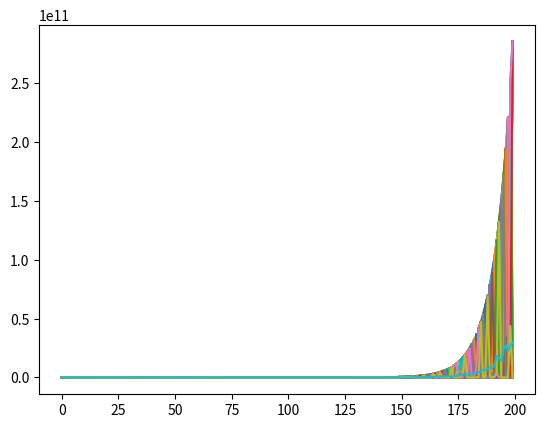

Write Python code to recreate this figure.
#Imports
import matplotlib.pyplot as plt
import random


#Variable Initialisation
startingValue = 0
finalValue = 0


#SubPrograms

#A simple function to calculate percentage increase
def CalculateIncrease(startingValue, finalValue):
    differenceInValue = finalValue-startingValue
    percentageIncrease = (differenceInValue/startingValue)*100
    return percentageIncrease


#A function that will model a market with profit margins (not very accurate needs improving)
def ProjectProfitMargins(marketInstability,percentageIncrease,timeScale,startingValue):
    profitPredictions = []
    percentageIncrease += 100
    percentageIncrease /= 100
    
    for i in range(0,timeScale):
        randomPercentageIncrease = percentageIncrease +  (random.randint(marketInstability*-1,marketInstability)/100)
        print(randomPercentageIncrease)
        profitPredictions.append(startingValue * (randomPercentageIncrease**i))
    
    return profitPredictions
        

#A procedure to quickly plot a list of y coordinates
def DrawGraph(data):
    x = []
    for i in range(0, len(data)):
        x.append(i)
    
    plt.plot(x,data)


#A function that calculates the average profit for 200 months
def CalculateAverage(marketInstability,percentageIncrease,timeScale,startingValue):
    averageList = ProjectProfitMargins(marketInstability,percentageIncrease,timeScale,startingValue)
    for i in range(1,200):
        outcomeList = ProjectProfitMargins(marketInstability,percentageIncrease,timeScale,startingValue)
        for outcome in range(0,len(outcomeList)):
            averageList[outcome] = ((averageList[outcome] * i) + outcomeList[outcome])/(i+1)
    
    return averageList


#A procedure that draws all the simulated runs and upon closing that graph will then show the average result.
def DrawProfitGraph(marketInstability,percentageIncrease,runCount,startingValue):
    averageList = ProjectProfitMargins(marketInstability,percentageIncrease,runCount,startingValue)
    for i in range(1,200):
        outcomeList = ProjectProfitMargins(marketInstability,percentageIncrease,runCount,startingValue)
        for outcome in range(0,len(outcomeList)):
            averageList[outcome] = ((averageList[outcome] * i) + outcomeList[outcome])/(i+1)
        DrawGraph(outcomeList)
    plt.show()

    DrawGraph(averageList)
    plt.show()


#Main
DrawProfitGraph(5,CalculateIncrease(2.30,2.50),200,2.30)